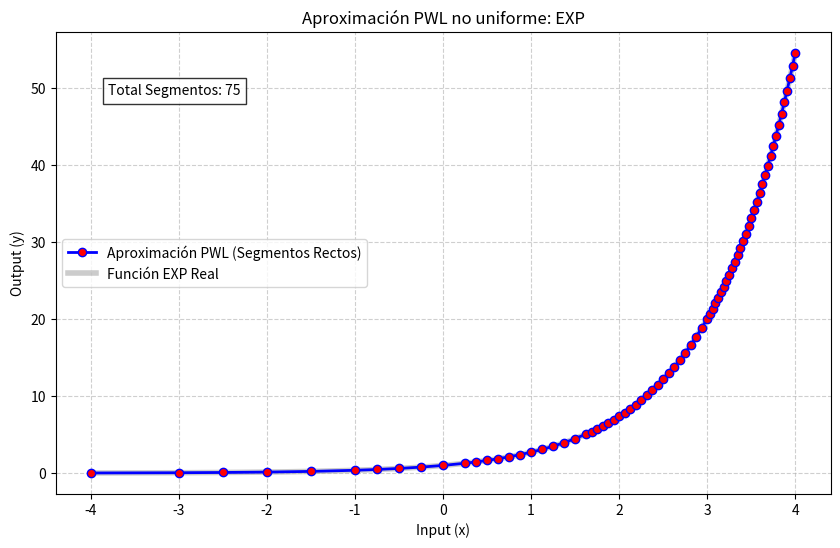

This chart was generated by the following Python code:
import numpy as np
import matplotlib.pyplot as plt


def gelu(x):
    return 0.5 * x * (1 + np.tanh(np.sqrt(2 / np.pi) * (x + 0.044715 * x**3)))

def relu(x):
    return np.maximum(0, x)

def exponential(x):
    return np.exp(x)

FUNCIONES = {
    "gelu": gelu, 
    "relu": relu,
    "exp": exponential
}

funcion = "exp"
funcion_activa = FUNCIONES['exp']

def pwl_no_uniforme(func, x_inicio, x_fin, error_max):
    lut_m = []          # Lista para las pendientes
    lut_b = []          # Lista para los intercepts
    puntos_corte = [x_inicio]
    
    x_actual = x_inicio
    print(f"Función no-lineal aproximada: {func.__name__}")
    print(f"{'Tramo':<8} | {'Inicio':<8} | {'Fin':<8} | {'Ancho':<8} | {'Error':<10}")
    print("-" * 55)

    while x_actual < x_fin: # While cubre todo el rango
        # Se inicia con ancho 2.0 - Se quiere empezar con un ancho grande para usar la menor cantidad de memoria (greedy)
        ancho = 2.0 
        encontrado = False
        
        while not encontrado:
            x0 = x_actual
            x1 = x_actual + ancho
            
            # m = (y1 - y0) / ancho
            m = (func(x1) - func(x0)) / ancho
            b = func(x0) #
            
            # Verificar el error en el punto medio (donde suele ser máximo)
            x_medio = x0 + (ancho / 2)
            y_real = func(x_medio)
            y_aprox = m * (x_medio - x0) + b
            error_calculado = abs(y_real - y_aprox)
            
            """"
            x_test = np.linspace(x0,x1,20)
            y_real = func(x_test)
            y_aprox = m * (x_test - x0) + b
            error_calculado = np.max(np.abs(y_real - y_aprox))
            """
            
            # Criterio de decisión
            # Si el error es aceptable, el ancho ya es el mínimo permitido
            if error_calculado <= error_max or ancho <= 0.015625:
                lut_m.append(m)
                lut_b.append(b)
                
                print(f"{len(lut_m):<8} | {x0:<8.3f} | {x1:<8.3f} | {ancho:<8.4f} | {error_calculado:<10.6f}")
                
                x_actual = x1
                puntos_corte.append(x_actual)
                encontrado = True
            else:
                # Si el error es mucho, se reduce el ancho a la mitad (mantiene potencia de 2)
                ancho /= 2.0
                
    return lut_m, lut_b, puntos_corte

# Parámetros
ERROR_ADMITIDO = 0.01 # Precisión deseada 
# Rango 
RANGO_MIN = -4.0        
RANGO_MAX = 4.0         

# Ejecución del algoritmo
pendientes, interceptos, cortes = pwl_no_uniforme(funcion_activa, RANGO_MIN, RANGO_MAX, ERROR_ADMITIDO)

print(f"\n=== TABLA DE MEMORIA (Look-Up Table)")
print(f"{'Segmento':<10} | {'Breakpoint (x0)':<18} | {'Pendiente (m)':<18} | {'Intercepto (b)':<18}")
print("-" * 70)

for i in range(len(pendientes)):
    # cortes[i] es x0, pendientes[i] es m, interceptos[i] es b
    print(f"Seg {i:<6} | {cortes[i]:<18.6f} | {pendientes[i]:<18.6f} | {interceptos[i]:<18.6f}")


y_cortes = [funcion_activa(x) for x in cortes]

plt.figure(figsize=(10, 6))

plt.plot(cortes, y_cortes, 
         color='blue', 
         linestyle='-', 
         linewidth=2, 
         marker='o',             
         markersize=6, 
         markerfacecolor='red', 
         label='Aproximación PWL (Segmentos Rectos)')

# Dibujar la curva real de fondo en gris claro para comparar
x_real = np.linspace(RANGO_MIN, RANGO_MAX, 500)
plt.plot(x_real, funcion_activa(x_real), color='black', alpha=0.2, linewidth=4, 
         label=f'Función {funcion.upper()} Real', zorder=0)

plt.title(f"Aproximación PWL no uniforme: {funcion.upper()}")
plt.xlabel("Input (x)")
plt.ylabel("Output (y)")
plt.grid(True, linestyle='--', alpha=0.6)
plt.legend()

# Mostrar texto con la cantidad de segmentos
plt.text(-3.8, max(y_cortes)*0.9, f"Total Segmentos: {len(pendientes)}", 
         bbox=dict(facecolor='white', alpha=0.8, edgecolor='black'))

plt.show()

print("\n" + "="*30)
print(f"RESULTADO FINAL:")
print(f"Total de segmentos generados: {len(pendientes)}")
print("="*30)
